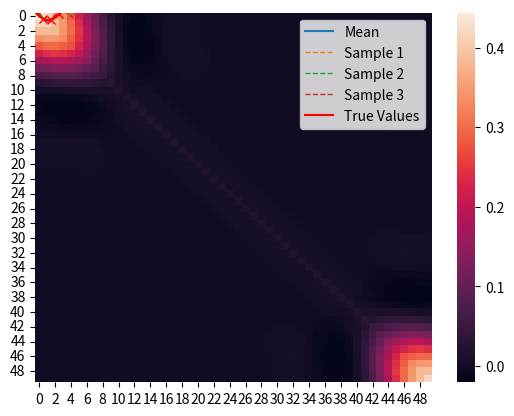

Source code (Python):
import numpy as np
import seaborn as sn
from scipy.spatial import distance
from scipy.optimize import minimize

import matplotlib.pyplot as plt
from matplotlib import animation, cm
from mpl_toolkits.mplot3d import Axes3D
def kernel(X1, X2, l = 1.0, sigma_f = 1.0):
    """
    Istropic squared exponential kernel

    :param X1: Array of m points (m x d)
    :param X2: Array of n points (n x d)
    :param sigma_f: vertical variance

    :return: (m x n) kernel matrix
    """

    sqdist = distance.cdist(X1, X2, metric = 'sqeuclidean')
    return sigma_f**2 * np.exp(-0.5/l**2*sqdist)

def plot_gp(mu, cov, X, Y, X_train = None, Y_train = None, samples=[]):
    X_ = X.ravel()
    mu_ = mu.ravel()
    uncertainty = 1.96 * np.sqrt(np.diag(cov))

    plt.fill_between(X_, mu_ + uncertainty, mu_ - uncertainty, alpha = 0.2, color = 'blue')
    plt.plot(X_, mu_, label = 'Mean')
    for i, sample in enumerate(samples):
        plt.plot(X, sample, lw = 1,
                 ls = '--', label =f'Sample {i+1}')

    if X_train is not None:
        plt.plot(X_train, Y_train, 'rx')
        plt.plot(X, Y, label='True Values', color='red')

    plt.legend()

    plt.show()

    sn.heatmap(cov, annot = False, fmt = 'g')

    plt.show()

def plot_gp_2d(gx, gy, mu, X_train, Y_train, title, i):
    ax = plt.gcf().add_subplot(1,2,i,projection='3d')
    ax.plot_surface(gx, gy, mu.reshape(gx.shape), cmap=cm.coolwarm,
                    linewidth=0, alpha = 0.2, antialiased=False)
    ax.scatter(X_train[:,0], X_train[:,1], Y_train, c=Y_train, cmap=cm.coolwarm)
    ax.set_title(title)

def posterior(X_new, X_train, Y_train, l = 1.0, sigma_f = 1.0, sigma_y = 1e-8):
    """
    Computes the sufficient statistics of the posterior distribution
    from m training data X_train, Y_train, and n new inputs X_s

    :param X_new: New input location (n x d)
    :param X_train: Trained input (m x d)
    :param Y_train: Trained output (m x 1)
    :param l: characteristic length
    :param sigma_f: vertical variation parameter
    :param sigma_y: Noise parameter

    :return: Posterior mean vector (n x d) and covariance matrix (n x n)
    """

    K = kernel(X_train, X_train, l, sigma_f) + sigma_y**2 * np.eye(X_train.shape[0])
    K_s = kernel(X_train, X_new, l, sigma_f)
    K_ss = kernel(X_new, X_new, l, sigma_f) + sigma_y**2 * np.eye(X_new.shape[0])

    # Get Lower triangular matrix from cholsky
    L = np.linalg.cholesky(K)

    # Compute mean given data set and a new input
    z = np.linalg.solve(L, Y_train)
    alpha = np.linalg.solve(L.T, z)
    mu_new = K_s.T.dot(alpha)

    # Compute Covariance
    v = np.linalg.solve(L, K_s)
    cov_new = K_ss - v.T.dot(v)

    return mu_new, cov_new

def nll_fn(X_train, Y_train, noise):
    """
    Returns a function that computes the negative log marginal
    likelihood of training data X_train, Y_train
    at given noise level
    :param X_train: training input (m x d)
    :param Y_train: training output (m x 1)
    :param noise: known noise level

    :return: Minimization objective
    """

    Y_train = Y_train.ravel()

    def nll_stable(theta):
        K = kernel(X_train, X_train, l = theta[0], sigma_f = theta[1]) + \
            noise**2 * np.eye(X_train.shape[0])

        L = np.linalg.cholesky(K)

        S1 = np.linalg.solve(L, Y_train)
        S2 = np.linalg.solve(L.T, S1)

        return np.sum(np.log(np.diagonal(L))) + \
            0.5 * Y_train.dot(S2) + \
            0.5 * X_train.shape[0] * np.log(2 * np.pi)

    return nll_stable


def main_Prior():

    # Generate input data
    X = np.arange(-5, 5, 0.2).reshape(-1,1)
    Y = np.sin(X)

    # Mean and covariance set for Gaussian process prior
    # The kernel for covariance follows Radial basis function (RBF)
    mu =  np.zeros(X.shape)
    cov = kernel(X, X)

    samples = np.random.multivariate_normal(mu.ravel(), cov, 3)

    plot_gp(mu, cov, X, Y, samples = samples)
    plt.show()

def main_Posterior():
    X = np.arange(-5, 5, 0.2).reshape(-1, 1)
    Y = np.sin(X)
    X_train = np.array([-4, -3, -2, -1, 1, 3]).reshape(-1, 1)
    Y_train = np.sin(X_train)

    mu_new, cov_new = posterior(X, X_train, Y_train)

    samples = np.random.multivariate_normal(mu_new.ravel(), cov_new, 3)
    plot_gp(mu_new, cov_new, X, Y, X_train=X_train, Y_train=Y_train, samples=samples)

def main_Posterior_from_noisy_train_data():

    X = np.arange(-5, 5, 0.2).reshape(-1, 1)
    Y = np.sin(X)

    # Generate noisy data
    noise = 0.1
    X_train = np.arange(-3, 4, 1).reshape(-1,1)
    Y_train = np.sin(X_train) + noise*np.random.randn(*X_train.shape)


    res = minimize(nll_fn(X_train, Y_train, noise), [1, 1],
                                  bounds=((1e-5, None), (1e-5, None)),
                                  method='L-BFGS-B')

    l_opt, sigma_f_opt = res.x

    nll_res = res.fun

    print('l_opt = ', l_opt, ', sigma_f_opt = ', sigma_f_opt)
    print('nll_res = ', nll_res)

    mu_new, cov_new = posterior(X, X_train, Y_train,
                                sigma_y=noise, sigma_f=sigma_f_opt, l=l_opt)

    samples = np.random.multivariate_normal(mu_new.ravel(), cov_new, 3)
    plot_gp(mu_new, cov_new, X, Y, X_train=X_train, Y_train=Y_train, samples=samples)

def main_high_dim():

    noise_2D = 0.1

    rx, ry = np.arange(-5, 5, 0.3), np.arange(-5, 5, 0.3)
    gx, gy = np.meshgrid(rx, ry)

    X_2d = np.c_[gx.ravel(), gy.ravel()]

    X_2d_train = np.random.uniform(-4, 4, (50, 2))
    Y_2d_train = np.sin(0.5*np.linalg.norm(X_2d_train, axis = 1) + \
                        noise_2D*np.random.randn(X_2d_train.shape[0]))

    plt.figure(figsize=(14,7))

    mu_new, cov_new = posterior(X_2d, X_2d_train, Y_2d_train, sigma_y = noise_2D)

    plot_gp_2d(gx, gy, mu_new, X_2d_train, Y_2d_train, f'Before parameter optimization:'
                                                       f'l={1.00} sigma_f={1.00}', 1)

    res = minimize(nll_fn(X_2d_train, Y_2d_train, noise_2D), [1,1],
                   bounds=((1e-5, None), (1e-5, None)),
                   method='L-BFGS-B')

    l_opt, sigma_f_opt = res.x

    mu_new_opt, cov_new_opt = posterior(X_2d, X_2d_train, Y_2d_train,
                                        sigma_y = noise_2D, l=l_opt,
                                        sigma_f=sigma_f_opt)

    plot_gp_2d(gx, gy, mu_new_opt, X_2d_train, Y_2d_train, f'After parameter optimization:'
                                                       f'l={l_opt:2f} sigma_f={sigma_f_opt:2f}', 2)

    plt.show()


if __name__ == '__main__':
    # main_Prior()
    # main_Posterior()
    main_Posterior_from_noisy_train_data()
    # main_high_dim()